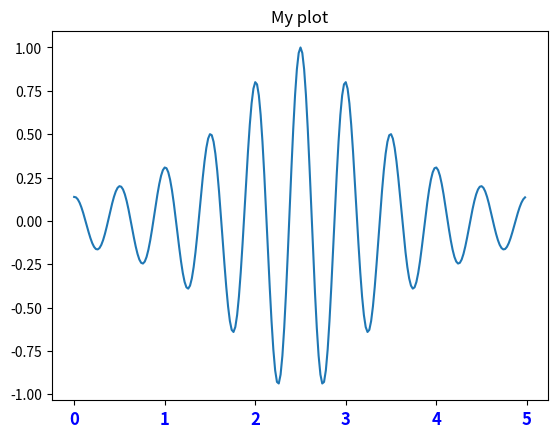
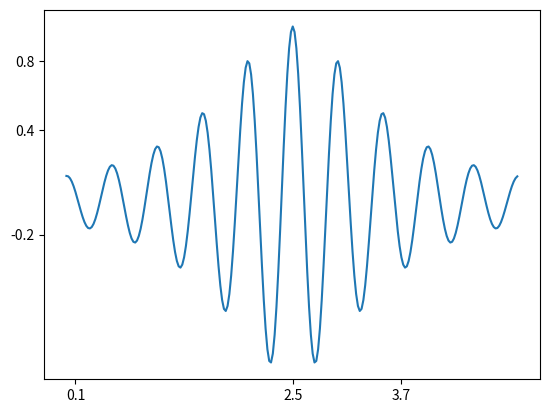
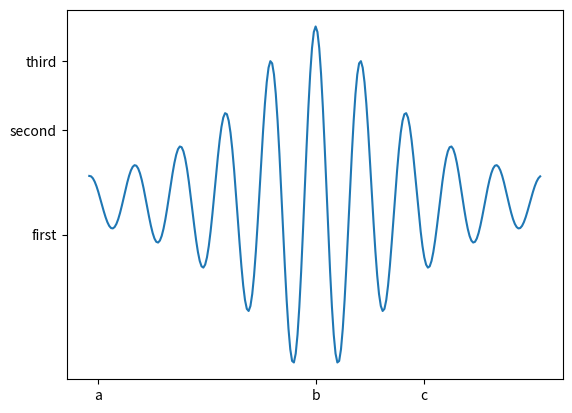
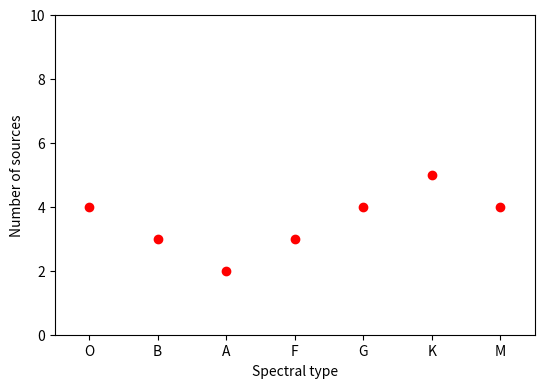
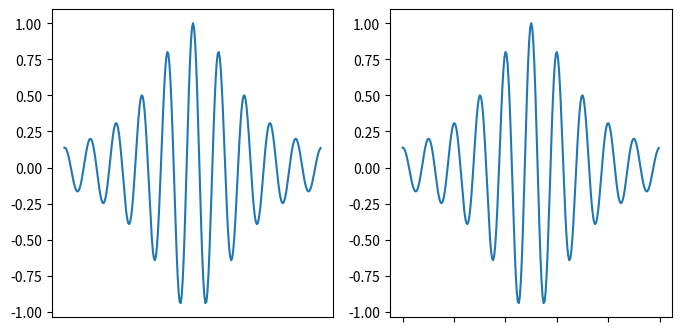
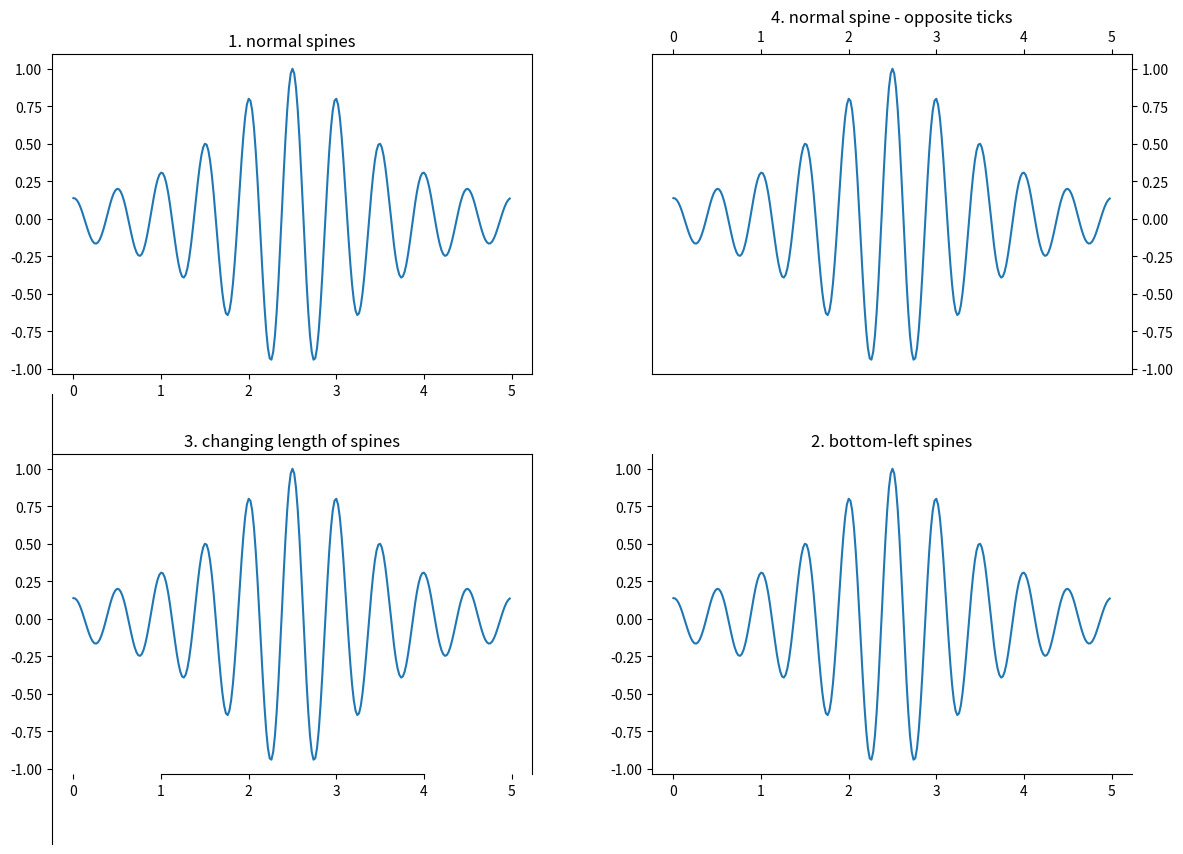
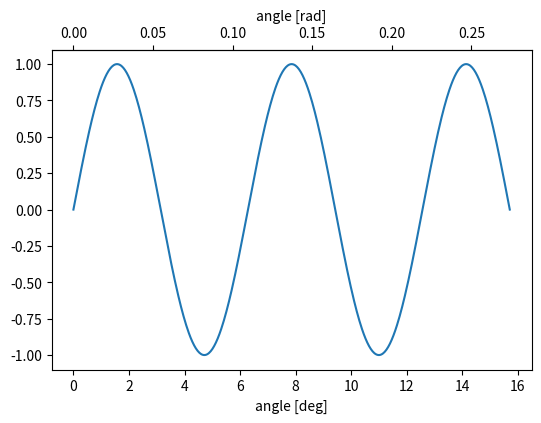
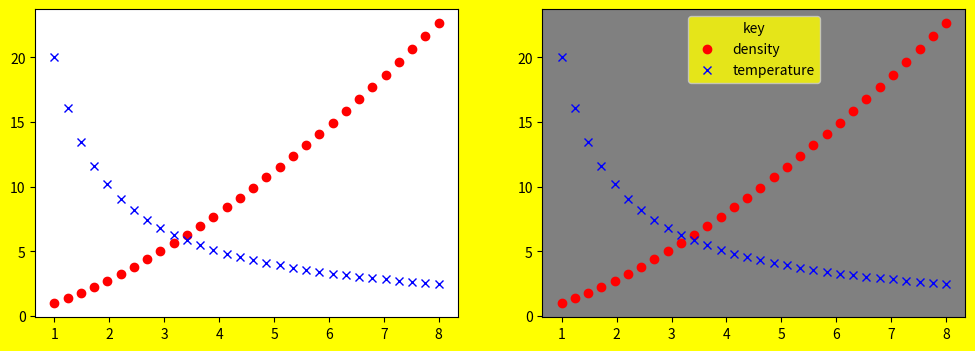
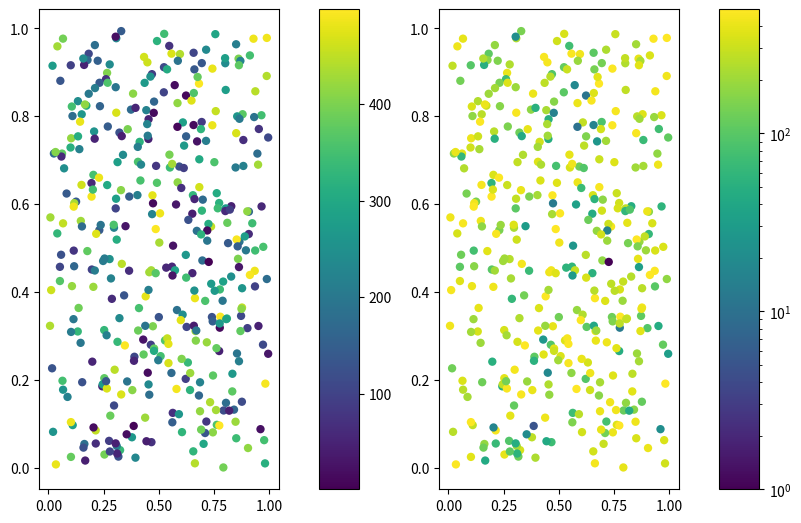
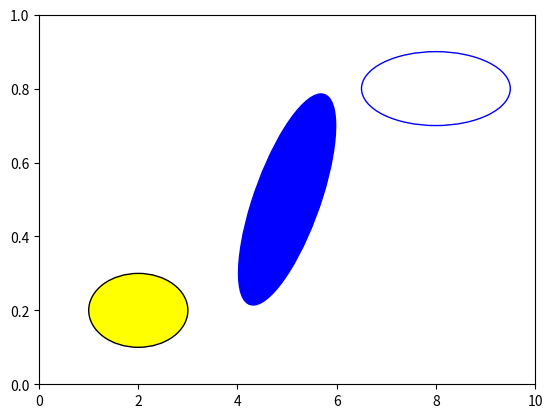

These figures' Python source, in order: (Note: this script raises an exception after producing the figures.)
import matplotlib.pyplot as plt
import numpy as np
import matplotlib

%matplotlib inline

def f(t):
    """Python function to calculate a enclosed sinusoid"""
    val = 1 / ((t-2.5)**2 + 1) * np.cos(4*np.pi*t)
    return val

t = np.arange(0.0, 5.0, 0.02)

fig = plt.figure() # Initialize the figure and subplot
ax = fig.add_subplot(1, 1, 1)
ax.plot(t, f(t))

# Set the font size via a keyword argument
ax.set_title("My plot", fontsize='large')

# Retrieve an element of a plot and set properties
for tick in ax.xaxis.get_ticklabels():
    tick.set_fontsize('large')
    tick.set_color('blue')
    tick.set_weight('bold')

fig = plt.figure()
ax = fig.add_subplot(1, 1, 1)
ax.set_xticks([0.1, 2.5, 3.7])
ax.set_yticks([-0.2, 0.4, 0.8])
ax.plot(t, f(t))

fig = plt.figure()
ax = fig.add_subplot(1, 1, 1)
ax.plot(t, f(t))

ax.set_xticks([0.1, 2.5, 3.7])
ax.set_xticklabels(['a', 'b', 'c'])
ax.set_yticks([-0.2, 0.4, 0.8])
ax.set_yticklabels(['first', 'second', 'third'])

# Initialize figure and axes
fig = plt.figure(figsize=(6,4))
ax = fig.add_axes([0.1, 0.1, 0.8, 0.8])

# Define spectral types
spectral_id = [1, 2, 3, 4, 5, 6, 7]
spectral_types = ['O', 'B', 'A', 'F', 'G', 'K', 'M']

# Plot the data
ax.plot(spectral_id, [4, 3, 2, 3, 4, 5, 4], 'ro')

# Set the limits
ax.set_xlim(0.5, 7.5)
ax.set_ylim(0, 10)

# Set the custom ticks on the x-axis
ax.set_xticks(spectral_id)
ax.set_xticklabels(spectral_types)

# Set the axis labels
ax.set_xlabel("Spectral type")
ax.set_ylabel("Number of sources")

fig = plt.figure(figsize=(8,4))
ax1 = fig.add_subplot(1, 2, 1)
ax2 = fig.add_subplot(1, 2, 2)

ax1.plot(t,f(t))
ax2.plot(t,f(t))

ax1.set_xticks([])
ax2.set_xticklabels('')

# Constrained layout makes sure the labels don't overlap the axes.
fig = plt.figure(figsize=(12,8))

ax1 = fig.add_axes([0.1, 0.6, 0.4, 0.4])
ax1.plot(t, f(t))
ax1.set_title('1. normal spines')

ax2 = fig.add_axes([0.6, 0.1, 0.4, 0.4])
ax2.plot(t, f(t))
ax2.set_title('2. bottom-left spines')

ax3 = fig.add_axes([0.1, 0.1, 0.4, 0.4])
ax3.plot(t, f(t))
ax3.set_title('3. changing length of spines')

ax4 = fig.add_axes([0.6, 0.6, 0.4, 0.4])
ax4.plot(t, f(t))
ax4.set_title('4. normal spine - opposite ticks')

# Hide the right and top spines
ax2.spines['right'].set_visible(False)
ax2.spines['top'].set_visible(False)

# Only draw spine between the certain ticks
ax3.spines['left'].set_bounds(-1.5, 1.5)
ax3.spines['bottom'].set_bounds(1 ,4)

# Switching tick position
ax4.yaxis.set_ticks_position('right')
ax4.xaxis.set_ticks_position('top')

fig = plt.figure(figsize=(6,4))
ax = fig.add_axes([0.1, 0.1, 0.8, 0.8])

x = np.linspace(0, 5*np.pi, 500)

ax.plot(x, np.sin(x))

ax.set_xlabel('angle [deg]')

def deg2rad(x):
    return x * np.pi / 180

def rad2deg(x):
    return x * 180 / np.pi

secax = ax.secondary_xaxis(location='top', functions=(deg2rad, rad2deg))
secax.set_xlabel('angle [rad]') # Set the label this way as set_xlabel is for the primary axis.

# facecolor is an atribute of figure, axes(plot), legend (any box)

fig = plt.figure(figsize=(12,4), facecolor='yellow')
ax1 = fig.add_subplot(1, 2, 1)

x = np.linspace(1, 8, 30)
ax1.plot(x, x ** 1.5, 'ro', label='density')
ax1.plot(x, 20/x, 'bx', label='temperature')

ax2 = fig.add_subplot(1, 2, 2, facecolor='grey')
ax2.plot(x, x ** 1.5, 'ro', label='density')
ax2.plot(x, 20/x, 'bx', label='temperature')

plt.legend(loc='best', facecolor='yellow', title='key')
# loc can be 'best' or something like 'bottom left' or 'center'

fig = plt.figure(figsize=(8,6))

ax1 = fig.add_axes([0.1, 0.1, 0.3, 0.8])
ax2 = fig.add_axes([0.6, 0.1, 0.3, 0.8])
x = np.random.random(400)
y = np.random.random(400)
c = np.random.randint(low=1, high=500, size=400)

s1 = ax1.scatter(x, y, c=c, edgecolor='none')
s2 = ax2.scatter(x, y, c=c, edgecolor='none', norm=matplotlib.colors.LogNorm()) # colorbar is logarithmic

colorbar_ax1 = fig.add_axes([0.45, 0.1, 0.05, 0.8])
colorbar_ax2 = fig.add_axes([0.95, 0.1, 0.05, 0.8])

fig.colorbar(s1, cax=colorbar_ax1) # cax means colorbar axes
fig.colorbar(s2, cax=colorbar_ax2)

import matplotlib.patches as patches

fig = plt.figure()
ax = fig.add_subplot(111)

ax.set_xlim([0,10])
el1 = patches.Ellipse(xy=(5,0.5), width=2, height=0.4, angle=12, color='blue')
el2 = patches.Ellipse(xy=(8,0.8), width=3, height=0.2, fill=False, color='blue')
el3 = patches.Ellipse(xy=(2,0.2), width=0.2, height=2, angle=90, facecolor='yellow', edgecolor='black')

ax.add_patch(el1)
ax.add_patch(el2)
ax.add_patch(el3)

# Try the following to find out the parameters using:
# patches.Ellipse?
# patches.Circle?
# patches.Arc?
# patches.Rectangle?
# patches.Arrow?
# patches.Polygon?
# patches.RegularPolygon?
# patches.Wedge?

# Also, type 'patches.' and then press Tab twice for auto-complete (if you didn't discovered until now)

fig = plt.figure(figsize=(6,6))

ax1 = fig.add_axes([0.1,0.1,0.8,0.8])
ax2 = fig.add_axes([0.2,0.2,0.4,0.4])

ax1.text(x=0.8, y=0.8, s='axes\n1', size=20, style='italic', bbox={'facecolor': 'red', 'alpha': 0.5, 'pad': 10})
ax2.text(x=0.7, y=0.7, s='axes\n2', size=16, alpha=0.5, ha='center', va='center')

fig = plt.figure(figsize=(8,12))
ax1 = fig.add_axes([0.1, 0.7, 0.8, 0.25])
ax2 = fig.add_axes([0.1, 0.4, 0.8, 0.25])
ax3 = fig.add_axes([0.1, 0.1, 0.8, 0.25])

ax1.annotate(s='Nothing', xy=(0.2, 0.6))

ax1.annotate(s='Simple', xy=(0.2, 0.2), xycoords='data', xytext=(0.8, 0.8), textcoords='data',
            arrowprops=dict(arrowstyle='->', connectionstyle='arc3'))

ax2.annotate(s='Good', xy=(0.2, 0.2), xycoords='data', xytext=(0.8, 0.8), textcoords='data', size=20,
             va='center', ha='center', arrowprops=dict(arrowstyle='simple', connectionstyle='arc3,rad=-0.2'))

ax3.annotate(s='Better', xy=(0.2, 0.2), xycoords='data', xytext=(0.8, 0.8), textcoords='data', size=20,
             va='center', ha='center', bbox=dict(boxstyle='round4', fc='w'),
             arrowprops=dict(arrowstyle='-|>', connectionstyle='arc3,rad=-0.2', fc='w'))

# These are some of the ways to annotate. To find the meaning of each paramater and more, try:
# plt.annotate?
# patches.FancyArrowPatch?